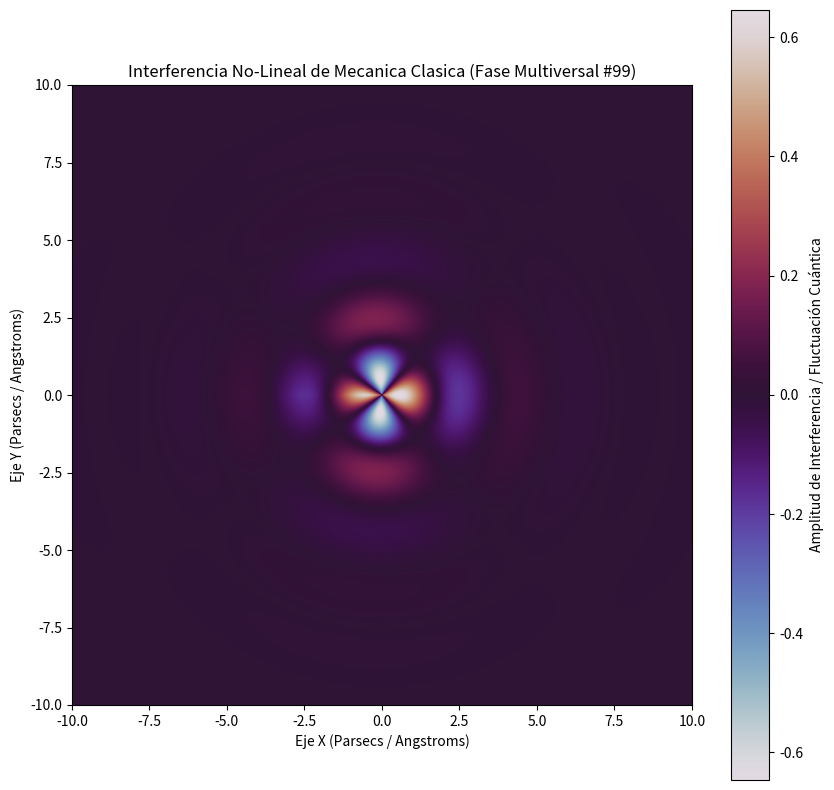

Here is the Python script that generated this plot:
%matplotlib inline
# Simulación Multiversal: Mecanica Clasica - Variante 99
import numpy as np
import matplotlib.pyplot as plt

# Parámetros Físicos No-Lineales
omega_1 = 1.624
omega_2 = 1.872
lambda_decay = 0.651
phase_shift = 0.287

x = np.linspace(-10, 10, 800)
y = np.linspace(-10, 10, 800)
X, Y = np.meshgrid(x, y)

# Dinámica de Fluidos / Campos Tensor-Escalares (Fase Multiversal)
R = np.sqrt(X**2 + Y**2) + 1e-5
Z = (np.sin(omega_1 * R + phase_shift) * np.cos(omega_2 * np.arctan2(Y, X))) * np.exp(-lambda_decay * R)

plt.figure(figsize=(10, 10))
plt.imshow(Z, cmap='twilight', extent=[-10, 10, -10, 10], origin='lower')
plt.colorbar(label='Amplitud de Interferencia / Fluctuación Cuántica')
plt.title(r'Interferencia No-Lineal de Mecanica Clasica (Fase Multiversal #99)')
plt.xlabel('Eje X (Parsecs / Angstroms)')
plt.ylabel('Eje Y (Parsecs / Angstroms)')
plt.show()
